Run: headless pygame with SDL's dummy video driver; simulated clock (each Clock.tick advances the game by its frame time, no real sleeping); random seed 0; keys injected as events and as key.get_pressed() state; mouse plan: one left click at the window centre at the start of phase 2, then a move to the lower-right quarter at the start of phase 3.
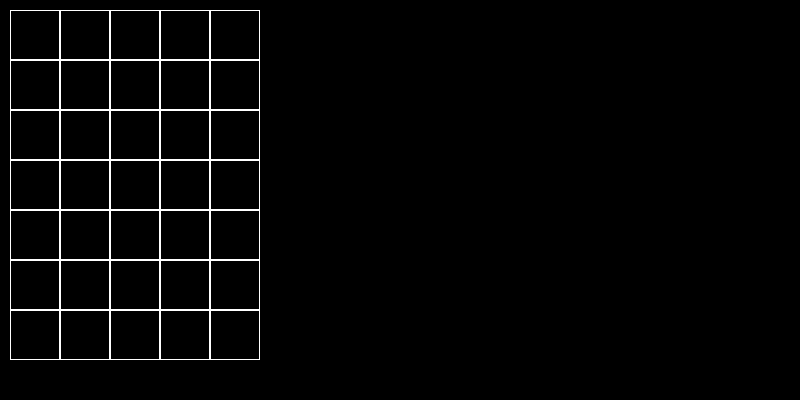
Frame 1 of 4 · flips 1–60 · no input
Frame 2 of 4 · flips 61–180 · clicked the window centre · tapped SPACE, RETURN · held RIGHT (→), D · screen unchanged from frame 1, image omitted
Frame 3 of 4 · flips 181–300 · moved the mouse to the lower-right quarter · held DOWN (↓), S · screen unchanged from frame 2, image omitted
Frame 4 of 4 · flips 301–420 · held LEFT (←), A, UP (↑), W · screen unchanged from frame 3, image omitted

The pygame program that drew these frames:

import pygame

if __name__ == '__main__':

    class Board:
        # создание поля
        def __init__(self, width, height):
            self.width = width
            self.height = height
            self.board = [[0] * width for _ in range(height)]
            # значения по умолчанию
            self.left = 10
            self.top = 10
            self.cell_size = 30

        # настройка внешнего вида
        def set_view(self, left, top, cell_size):
            self.left = left
            self.top = top
            self.cell_size = cell_size

        def render(self, screen):
            for y in range(self.height):
                for x in range(self.width):
                    pygame.draw.rect(screen,
                                     '#FFFFFF',
                                     [self.left + self.cell_size * x, self.top + self.cell_size * y,
                                      self.cell_size, self.cell_size],
                                     1)

        def get_cell(self, mouse_pos):
            if mouse_pos[0] < self.left or mouse_pos[0] > self.left + self.cell_size * self.width or \
                    mouse_pos[1] < self.top or mouse_pos[1] > self.top + self.cell_size * self.height:
                return None, None
            else:
                number_cell_x = (mouse_pos[0] - self.left) // self.cell_size
                number_cell_y = (mouse_pos[1] - self.top) // self.cell_size
            return number_cell_x, number_cell_y

        def get_click(self, mouse_pos):
            cell = self.get_cell(mouse_pos)
            self.on_click(cell)

        def on_click(self, cell):
            print(cell[0], cell[1])


    pygame.init()
    pygame.display.set_caption('Инициализация игры')
    size = width, height = 800, 400
    screen = pygame.display.set_mode(size)

    fps = 50  # количество кадров в секунду
    clock = pygame.time.Clock()
    board = Board(5, 7)
    board.set_view(10, 10, 50)
    running = True
    while running:
        for event in pygame.event.get():
            if event.type == pygame.QUIT:
                running = False
            if event.type == pygame.MOUSEBUTTONDOWN:
                board.get_click(event.pos)
        screen.fill((0, 0, 0))
        board.render(screen)
        pygame.display.flip()
